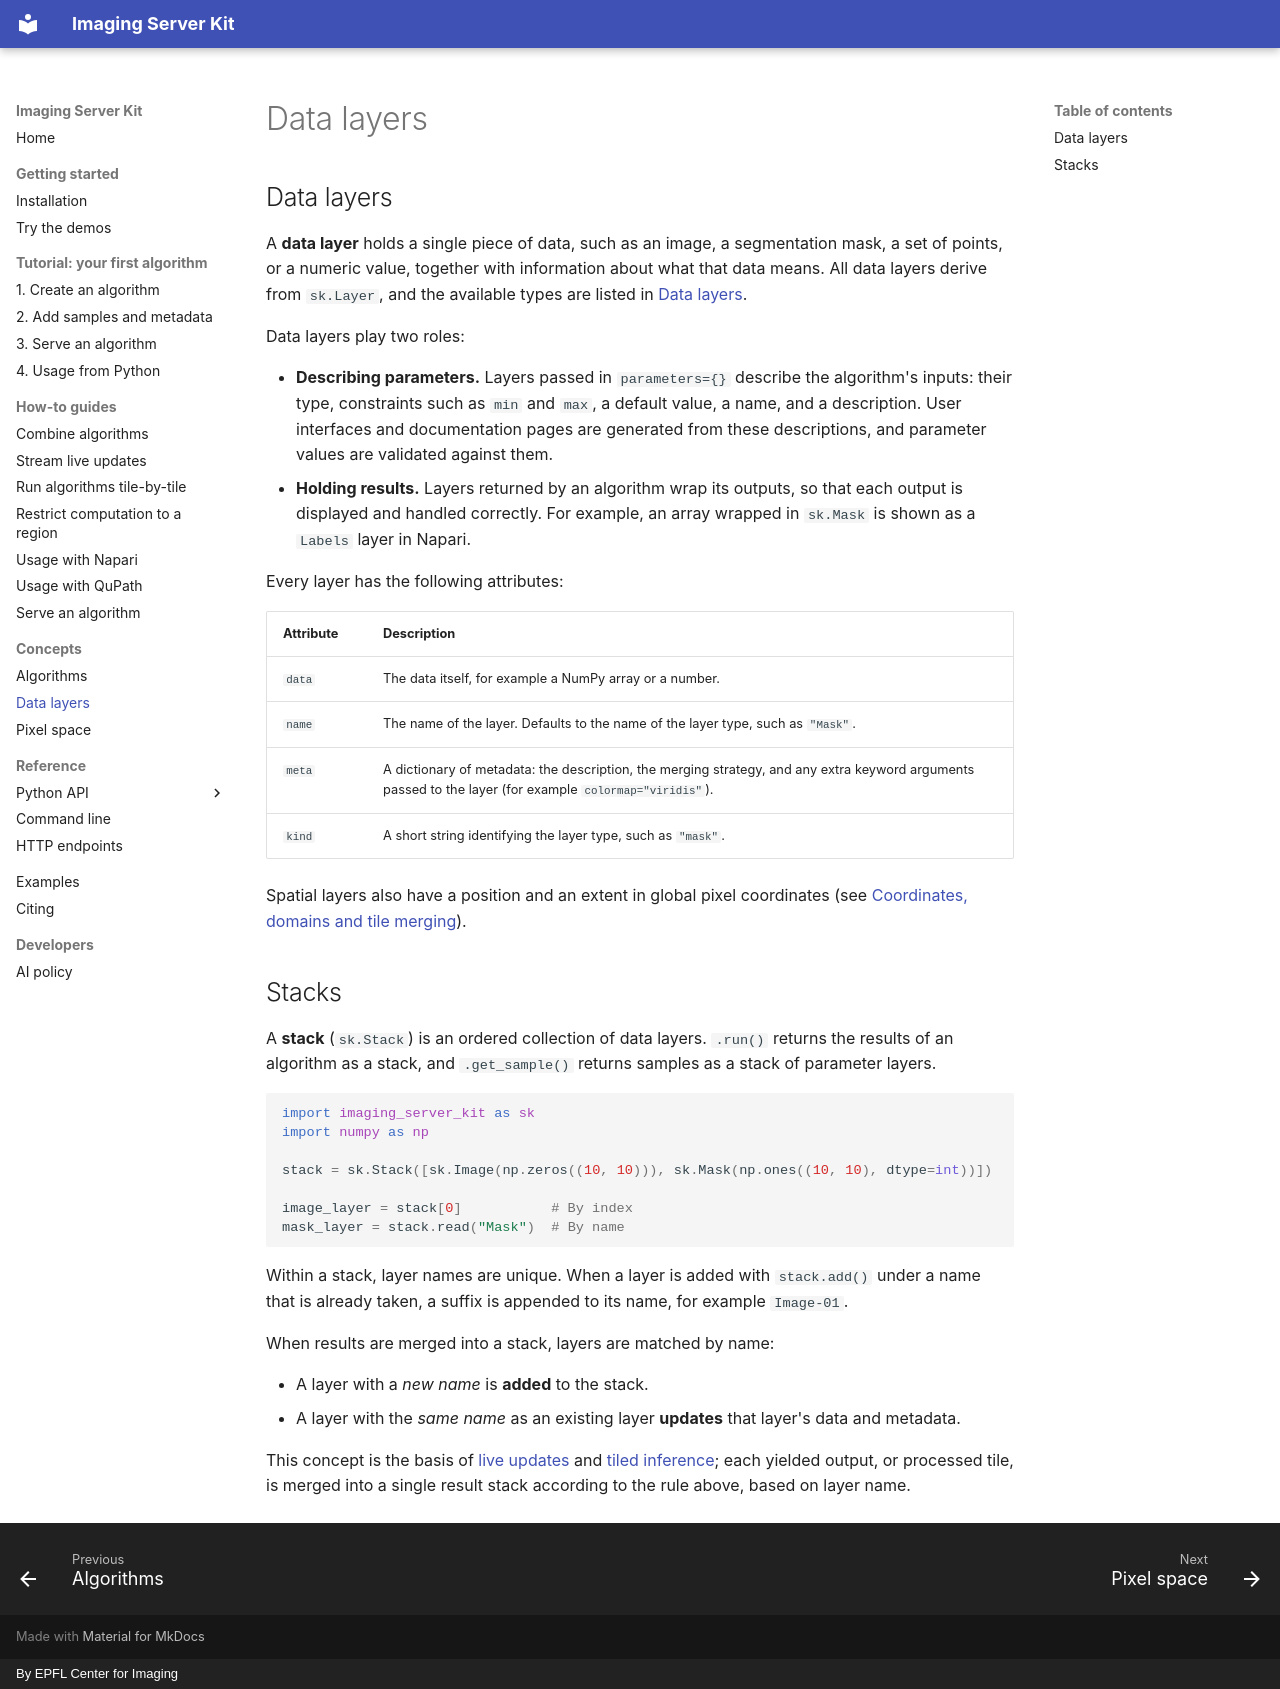

repository: Imaging-Server-Kit/imaging-server-kit · page: concepts/layers-and-stacks.html · generator: mkdocs · copyright: By EPFL Center for Imaging

# Data layers

## Data layers

A **data layer** holds a single piece of data, such as an image, a segmentation mask, a set of points, or a numeric value, together with information about what that data means. All data layers derive from `sk.Layer`, and the available types are listed in [Data layers](../reference/api/layers.md).

Data layers play two roles:

- **Describing parameters.** Layers passed in `parameters={}` describe the algorithm's inputs: their type, constraints such as `min` and `max`, a default value, a name, and a description. User interfaces and documentation pages are generated from these descriptions, and parameter values are validated against them.
- **Holding results.** Layers returned by an algorithm wrap its outputs, so that each output is displayed and handled correctly. For example, an array wrapped in `sk.Mask` is shown as a `Labels` layer in Napari.

Every layer has the following attributes:

| Attribute | Description |
|---|---|
| `data` | The data itself, for example a NumPy array or a number. |
| `name` | The name of the layer. Defaults to the name of the layer type, such as `"Mask"`. |
| `meta` | A dictionary of metadata: the description, the merging strategy, and any extra keyword arguments passed to the layer (for example `colormap="viridis"`). |
| `kind` | A short string identifying the layer type, such as `"mask"`. |

Spatial layers also have a position and an extent in global pixel coordinates (see [Coordinates, domains and tile merging](coordinates.md)).

## Stacks

A **stack** (`sk.Stack`) is an ordered collection of data layers. `.run()` returns the results of an algorithm as a stack, and `.get_sample()` returns samples as a stack of parameter layers.

```python
import imaging_server_kit as sk
import numpy as np

stack = sk.Stack([sk.Image(np.zeros((10, 10))), sk.Mask(np.ones((10, 10), dtype=int))])

image_layer = stack[0]           # By index
mask_layer = stack.read("Mask")  # By name
```

Within a stack, layer names are unique. When a layer is added with `stack.add()` under a name that is already taken, a suffix is appended to its name, for example `Image-01`.

When results are merged into a stack, layers are matched by name:

- A layer with a *new name* is **added** to the stack.
- A layer with the *same name* as an existing layer **updates** that layer's data and metadata.

This concept is the basis of [live updates](../how-to/live-updates.md) and [tiled inference](../how-to/tiling.md); each yielded output, or processed tile, is merged into a single result stack according to the rule above, based on layer name.
